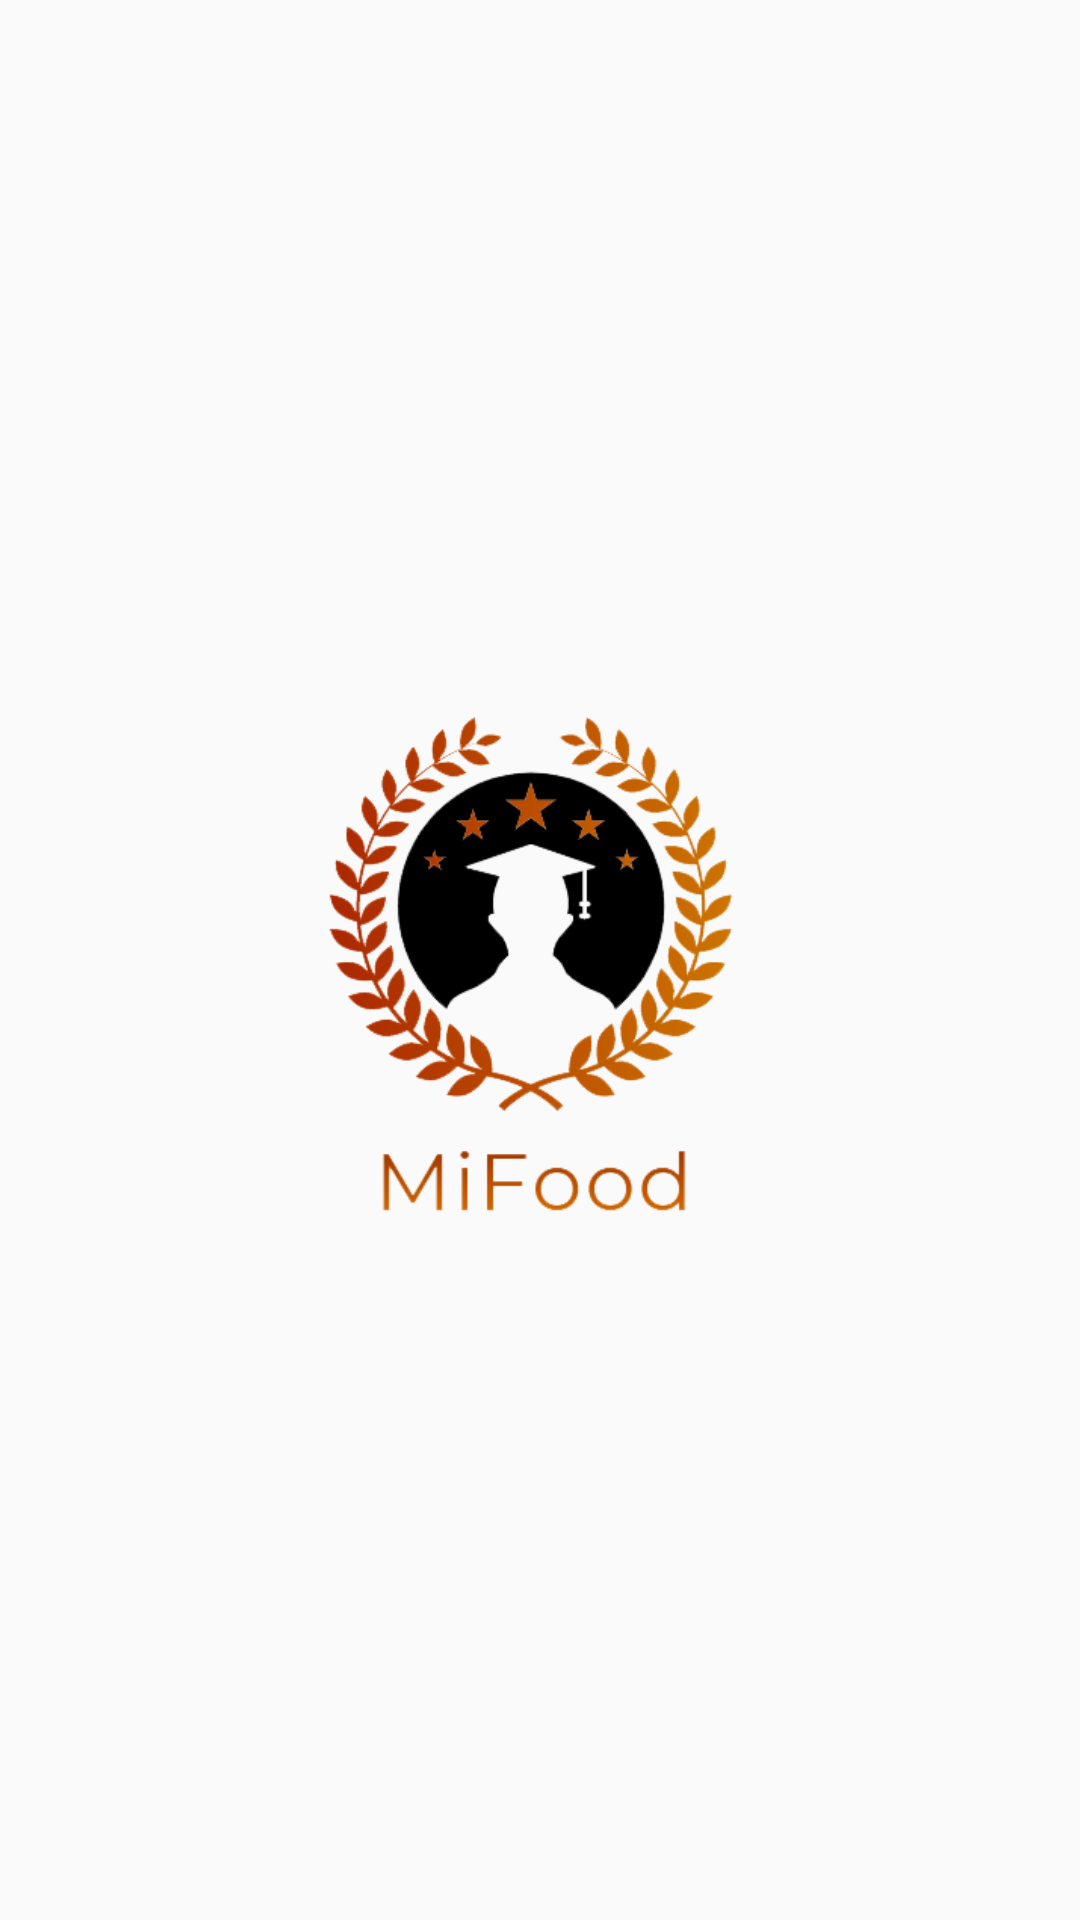

Reconstruct the res/layout file that produces this screen, plus the resources it refers to.
<!-- AndroidManifest.xml: application theme HiddenTitleTheme -->
<!-- res/layout/activity_splash_screen.xml -->
<?xml version="1.0" encoding="utf-8"?>
<androidx.constraintlayout.widget.ConstraintLayout
    xmlns:android="http://schemas.android.com/apk/res/android"
    xmlns:app="http://schemas.android.com/apk/res-auto"
    xmlns:tools="http://schemas.android.com/tools"
    android:layout_width="match_parent"
    android:layout_height="match_parent"
    android:background="@drawable/fundo2"
    tools:context=".SplashScreen">

    <ImageView
        android:id="@+id/SplashScreenImage"
        android:layout_width="300dp"
        android:layout_height="200dp"
        android:src="@drawable/mifood_logo"
        app:layout_constraintBottom_toBottomOf="parent"
        app:layout_constraintLeft_toLeftOf="parent"
        app:layout_constraintRight_toRightOf="parent"
        app:layout_constraintTop_toTopOf="parent" />

</androidx.constraintlayout.widget.ConstraintLayout>
<!-- resources referenced by this layout -->
<resources>
  <!-- drawable mifood_logo: png bitmap (drawable, 47578 bytes) -->
  <style name="HiddenTitleTheme" parent="AppTheme">
          <item name="windowNoTitle">true</item>
          <item name="windowActionBar">false</item>
      </style>
  <style name="AppTheme" parent="Theme.AppCompat.Light.DarkActionBar">
          
          <item name="colorPrimary">@color/colorPrimary</item>
          <item name="colorPrimaryDark">@color/colorPrimaryDark</item>
          <item name="colorAccent">@color/colorAccent</item>
      </style>
  <color name="colorPrimary">#6200EE</color>
  <color name="colorPrimaryDark">#3700B3</color>
  <color name="colorAccent">#03DAC5</color>
</resources>
